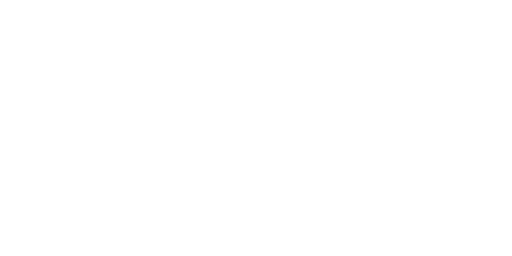
t = 0.00 s
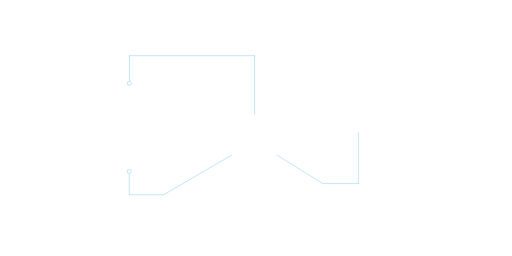
t = 5.85 s
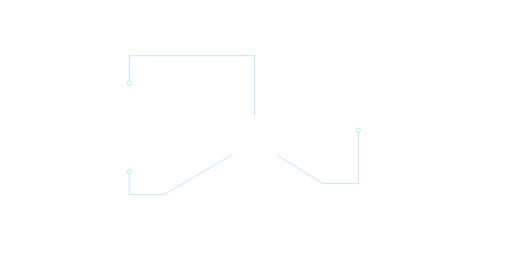
t = 6.19 s
t = 6.53 s: frame unchanged from t = 6.19 s, image omitted
t = 6.87 s: frame unchanged from t = 6.19 s, image omitted
t = 7.27 s: frame unchanged from t = 6.19 s, image omitted

The animated SVG that drew these frames (rendered in a browser with its animation timeline set to each time). Animation: 2 CSS @keyframes rules; one cycle of 7.27 s.

<!--?xml version="1.0" encoding="utf-8"?-->
<!-- Generator: Adobe Illustrator 19.0.0, SVG Export Plug-In . SVG Version: 6.00 Build 0)  -->
<svg version="1.1" id="å¾å±_1" xmlns="http://www.w3.org/2000/svg" xmlns:xlink="http://www.w3.org/1999/xlink" x="0px" y="0px" viewBox="0 0 1920 960" xml:space="preserve">
<style type="text/css">
	.st1{fill:none;stroke:#1AA1E5;stroke-miterlimit:10;}
</style>

<path class="st1 sGKDLncR_0" stroke="#1AA1E5" d="M869.5,581.1L613.9,730.4"></path>
<path class="st1 sGKDLncR_1" d="M613.9,730.4L484.1,730.4"></path>
<path class="st1 sGKDLncR_2" d="M484.6,730.5L484.6,650.6"></path>
<path class="st1 sGKDLncR_3" d="M477.09999999999997,642.9A7.8,7.8 0,1,1 492.7,642.9A7.8,7.8 0,1,1 477.09999999999997,642.9"></path>



<path class="st1 sGKDLncR_4" d="M954.7,430.7L954.7,208.6"></path>
<path class="st1 sGKDLncR_5" d="M955.2,208.9L484.9,208.9"></path>
<path class="st1 sGKDLncR_6" d="M485.4,208.4L485.4,304.2"></path>
<path class="st1 sGKDLncR_7" stroke="#1AA1E5" d="M477.09999999999997,312.5A7.8,7.8 0,1,1 492.7,312.5A7.8,7.8 0,1,1 477.09999999999997,312.5"></path>




<!-- <line class="st1" x1="1038.5" y1="581.2" x2="1150.9" y2="648.5" /> -->
<path class="st1 sGKDLncR_8" d="M1038.5,581.2L1208.9,687.5"></path>
<path xmlns="http://www.w3.org/2000/svg" class="st1 sGKDLncR_9" d="M1208.9,688.5L1344,688.5"></path>
<path class="st1 sGKDLncR_10" d="M1344,690L1344,495.9"></path>
<path class="st1 sGKDLncR_11" d="M1336.2,488.1A7.8,7.8 0,1,1 1351.8,488.1A7.8,7.8 0,1,1 1336.2,488.1"></path>

<style>.sGKDLncR_0{stroke-dasharray:297 299;stroke-dashoffset:298;animation:sGKDLncR_draw 898ms linear 0ms forwards;}.sGKDLncR_1{stroke-dasharray:130 132;stroke-dashoffset:131;animation:sGKDLncR_draw 394ms linear 898ms forwards;}.sGKDLncR_2{stroke-dasharray:80 82;stroke-dashoffset:81;animation:sGKDLncR_draw 244ms linear 1292ms forwards;}.sGKDLncR_3{stroke-dasharray:50 52;stroke-dashoffset:51;animation:sGKDLncR_draw 153ms linear 1536ms forwards;}
	.sGKDLncR_4{stroke-dasharray:223 225;stroke-dashoffset:224;animation:sGKDLncR_draw 675ms linear 1690ms forwards;}.sGKDLncR_5{stroke-dasharray:471 473;stroke-dashoffset:472;animation:sGKDLncR_draw 1422ms linear 2365ms forwards;}.sGKDLncR_6{stroke-dasharray:96 98;stroke-dashoffset:97;animation:sGKDLncR_draw 292ms linear 3788ms forwards;}.sGKDLncR_7{stroke-dasharray:50 52;stroke-dashoffset:51;animation:sGKDLncR_draw 153ms linear 4080ms forwards;}.sGKDLncR_8{stroke-dasharray:201 203;stroke-dashoffset:202;animation:sGKDLncR_draw 608ms linear 4234ms forwards;}.sGKDLncR_9{stroke-dasharray:136 138;stroke-dashoffset:137;animation:sGKDLncR_draw 412ms linear 4842ms forwards;}.sGKDLncR_10{stroke-dasharray:195 197;stroke-dashoffset:196;animation:sGKDLncR_draw 590ms linear 5255ms forwards;}.sGKDLncR_11{stroke-dasharray:50 52;stroke-dashoffset:51;animation:sGKDLncR_draw 153ms linear 5846ms forwards;}@keyframes sGKDLncR_draw{100%{stroke-dashoffset:0;}}@keyframes sGKDLncR_fade{0%{stroke-opacity:1;}96.07843137254902%{stroke-opacity:1;}100%{stroke-opacity:0;}}</style></svg>
